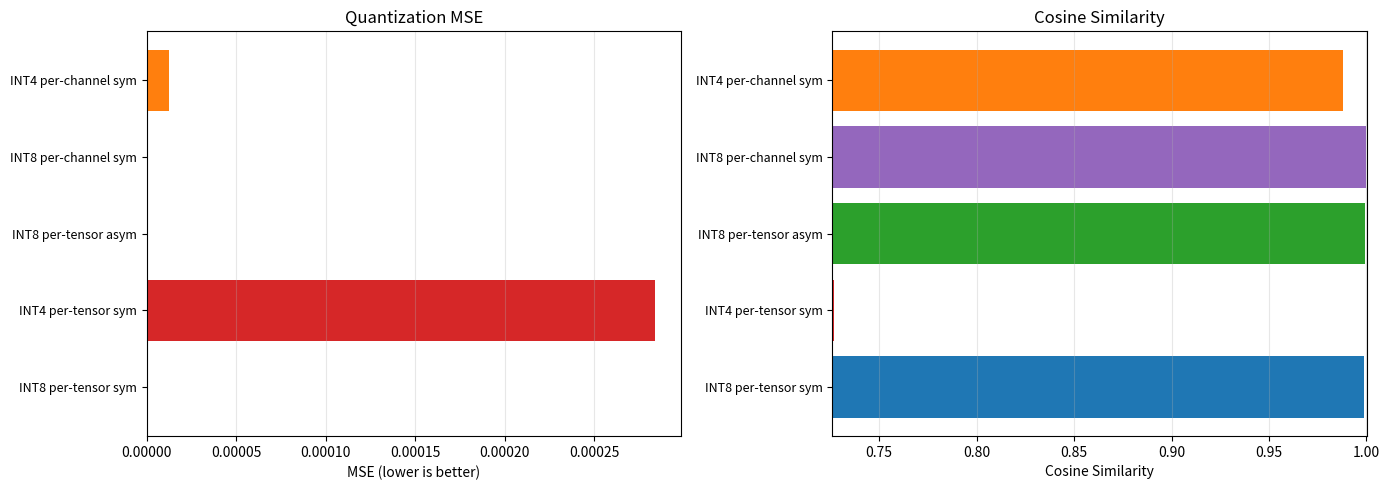
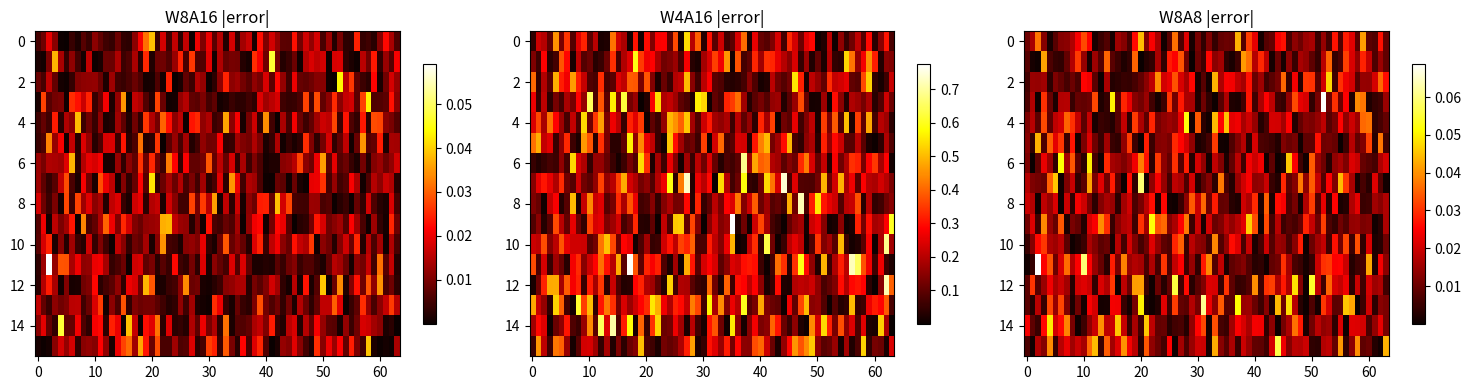

These charts were generated, in order, by the following Python code:
import numpy as np
try:
    import matplotlib.pyplot as plt
    HAS_MPL = True
except Exception:
    HAS_MPL = False
np.random.seed(42)
print("Ready. matplotlib:", HAS_MPL)

def symmetric_quantize(tensor, bits=8):
    qmax = 2 ** (bits - 1) - 1
    qmin = -(2 ** (bits - 1))
    abs_max = np.max(np.abs(tensor))
    scale = abs_max / qmax if abs_max > 0 else 1.0
    quantized = np.clip(np.round(tensor / scale), qmin, qmax).astype(np.int32)
    dequantized = quantized.astype(np.float32) * scale
    return {"quantized": quantized, "dequantized": dequantized, "scale": scale}

def asymmetric_quantize(tensor, bits=8):
    qmax = 2 ** bits - 1
    x_min, x_max = tensor.min(), tensor.max()
    scale = (x_max - x_min) / qmax if (x_max - x_min) > 0 else 1.0
    zp = int(np.clip(np.round(-x_min / scale), 0, qmax))
    quantized = np.clip(np.round(tensor / scale + zp), 0, qmax).astype(np.int32)
    dequantized = (quantized.astype(np.float32) - zp) * scale
    return {"quantized": quantized, "dequantized": dequantized, "scale": scale, "zero_point": zp}

def per_channel_quantize(weight, bits=8, axis=0):
    qmax = 2 ** (bits - 1) - 1
    qmin = -(2 ** (bits - 1))
    n_ch = weight.shape[axis]
    scales = np.zeros(n_ch)
    dequantized = np.zeros_like(weight, dtype=np.float32)
    quantized = np.zeros_like(weight, dtype=np.int32)
    for c in range(n_ch):
        slc = [slice(None)] * weight.ndim
        slc[axis] = c
        ch = weight[tuple(slc)]
        am = np.max(np.abs(ch))
        s = am / qmax if am > 0 else 1.0
        scales[c] = s
        quantized[tuple(slc)] = np.clip(np.round(ch / s), qmin, qmax).astype(np.int32)
        dequantized[tuple(slc)] = quantized[tuple(slc)].astype(np.float32) * s
    return {"quantized": quantized, "dequantized": dequantized, "scales": scales}

def compute_errors(original, reconstructed):
    diff = original - reconstructed
    mse = np.mean(diff ** 2)
    max_err = np.max(np.abs(diff))
    no, nr = np.linalg.norm(original.flatten()), np.linalg.norm(reconstructed.flatten())
    cos_sim = np.dot(original.flatten(), reconstructed.flatten()) / max(no * nr, 1e-10)
    snr = 10 * np.log10(np.mean(original**2) / max(mse, 1e-10)) if mse > 0 else float('inf')
    return {"mse": float(mse), "max_error": float(max_err), "cosine_sim": float(cos_sim), "snr_db": float(snr)}

w = np.random.randn(256, 512).astype(np.float32)
e8 = compute_errors(w, symmetric_quantize(w, 8)["dequantized"])
e4 = compute_errors(w, symmetric_quantize(w, 4)["dequantized"])
print(f"INT8 sym: MSE={e8['mse']:.6f}, cos={e8['cosine_sim']:.6f}, SNR={e8['snr_db']:.1f}dB")
print(f"INT4 sym: MSE={e4['mse']:.6f}, cos={e4['cosine_sim']:.6f}, SNR={e4['snr_db']:.1f}dB")

weight = np.random.randn(1024, 4096).astype(np.float32) * 0.02
outlier_rows = np.random.choice(1024, 10, replace=False)
weight[outlier_rows, :] *= 5.0  # outlier channels

experiments = [
    ("INT8 per-tensor sym", symmetric_quantize(weight, 8)),
    ("INT4 per-tensor sym", symmetric_quantize(weight, 4)),
    ("INT8 per-tensor asym", asymmetric_quantize(weight, 8)),
    ("INT8 per-channel sym", per_channel_quantize(weight, 8, axis=0)),
    ("INT4 per-channel sym", per_channel_quantize(weight, 4, axis=0)),
]

print(f"{'method':<25} {'MSE':>12} {'MaxErr':>12} {'CosSim':>12} {'SNR(dB)':>10}")
exp_results = []
for name, result in experiments:
    err = compute_errors(weight, result["dequantized"])
    print(f"{name:<25} {err['mse']:>12.8f} {err['max_error']:>12.6f} {err['cosine_sim']:>12.8f} {err['snr_db']:>10.1f}")
    exp_results.append((name, err))

if HAS_MPL:
    names = [r[0] for r in exp_results]
    mses = [r[1]["mse"] for r in exp_results]
    coss = [r[1]["cosine_sim"] for r in exp_results]
    fig, (ax1, ax2) = plt.subplots(1, 2, figsize=(14, 5))
    colors = ["tab:blue", "tab:red", "tab:green", "tab:purple", "tab:orange"]
    ax1.barh(range(len(names)), mses, color=colors)
    ax1.set_yticks(range(len(names))); ax1.set_yticklabels(names, fontsize=9)
    ax1.set_xlabel("MSE (lower is better)"); ax1.set_title("Quantization MSE"); ax1.grid(axis="x", alpha=0.3)
    ax2.barh(range(len(names)), coss, color=colors)
    ax2.set_yticks(range(len(names))); ax2.set_yticklabels(names, fontsize=9)
    ax2.set_xlabel("Cosine Similarity"); ax2.set_title("Cosine Similarity"); ax2.set_xlim(min(coss)*0.999, 1.0001)
    ax2.grid(axis="x", alpha=0.3)
    plt.tight_layout(); plt.show()

activation = np.random.randn(32, 4096).astype(np.float32)
for ch in [100, 500, 2000]:
    activation[:, ch] *= 20.0

def smooth_quant(activation, weight, alpha=0.5):
    # activation: (B, hidden_dim), weight: (out_dim, hidden_dim)
    # s_j per hidden_dim channel
    act_max = np.maximum(np.max(np.abs(activation), axis=0), 1e-5)  # (hidden_dim,)
    w_max = np.maximum(np.max(np.abs(weight), axis=0), 1e-5)       # (hidden_dim,)
    s = np.power(act_max, alpha) / np.power(w_max, 1.0 - alpha)
    return activation / s[None, :], weight * s[None, :], s

w_sm = np.random.randn(1024, 4096).astype(np.float32) * 0.02  # (out_dim, hidden_dim)
s_act, s_weight, _ = smooth_quant(activation, w_sm, alpha=0.5)

err_orig = compute_errors(activation, symmetric_quantize(activation, 8)["dequantized"])
err_smooth = compute_errors(s_act, symmetric_quantize(s_act, 8)["dequantized"])
print("Activation INT8 quantization:")
print(f"  Original:  MSE={err_orig['mse']:.6f}, CosSim={err_orig['cosine_sim']:.6f}")
print(f"  Smoothed:  MSE={err_smooth['mse']:.6f}, CosSim={err_smooth['cosine_sim']:.6f}")
print(f"  MSE reduction: {err_orig['mse'] / max(err_smooth['mse'], 1e-10):.1f}x")

X = np.random.randn(32, 4096).astype(np.float32)
W = np.random.randn(1024, 4096).astype(np.float32) * 0.02
Y_ref = X @ W.T

W_q8 = symmetric_quantize(W, 8)["dequantized"]
W_q4 = symmetric_quantize(W, 4)["dequantized"]
X_q8 = symmetric_quantize(X, 8)["dequantized"]

gemm_results = []
for name, Y_hat in [("W8A16", X @ W_q8.T), ("W4A16", X @ W_q4.T), ("W8A8", X_q8 @ W_q8.T)]:
    err = compute_errors(Y_ref, Y_hat)
    print(f"{name:<8} MSE={err['mse']:.6f} CosSim={err['cosine_sim']:.6f}")
    gemm_results.append((name, Y_hat))

if HAS_MPL:
    fig, axes = plt.subplots(1, 3, figsize=(15, 4))
    for ax, (name, Y_hat) in zip(axes, gemm_results):
        err_map = np.abs(Y_ref - Y_hat)[:16, :64]
        im = ax.imshow(err_map, aspect="auto", cmap="hot")
        ax.set_title(f"{name} |error|"); plt.colorbar(im, ax=ax, shrink=0.8)
    plt.tight_layout(); plt.show()

# KV Cache 量化
batch, n_heads, seq_len, head_dim = 4, 32, 2048, 128
K = np.random.randn(batch, n_heads, seq_len, head_dim).astype(np.float32) * 0.5
V = np.random.randn(batch, n_heads, seq_len, head_dim).astype(np.float32) * 0.5
Q = np.random.randn(batch, n_heads, 1, head_dim).astype(np.float32) * 0.5

def simple_attention(Q, K, V):
    d = Q.shape[-1]
    scores = Q @ K.transpose(0, 1, 3, 2) / np.sqrt(d)
    w = np.exp(scores - scores.max(axis=-1, keepdims=True))
    w = w / w.sum(axis=-1, keepdims=True)
    return w @ V

Y_fp32 = simple_attention(Q, K, V)
Ks, Vs = K.shape, V.shape
K8 = symmetric_quantize(K.reshape(-1), 8)["dequantized"].reshape(Ks)
V8 = symmetric_quantize(V.reshape(-1), 8)["dequantized"].reshape(Vs)
K4 = symmetric_quantize(K.reshape(-1), 4)["dequantized"].reshape(Ks)
V4 = symmetric_quantize(V.reshape(-1), 4)["dequantized"].reshape(Vs)

ekv8 = compute_errors(Y_fp32, simple_attention(Q, K8, V8))
ekv4 = compute_errors(Y_fp32, simple_attention(Q, K4, V4))
kv_bytes = 2 * batch * n_heads * seq_len * head_dim
print(f"KV Cache Quantization Impact:")
print(f"  INT8 KV: MSE={ekv8['mse']:.8f}, CosSim={ekv8['cosine_sim']:.8f}")
print(f"  INT4 KV: MSE={ekv4['mse']:.8f}, CosSim={ekv4['cosine_sim']:.8f}")
print(f"Memory: FP16={kv_bytes*2/1024/1024:.1f}MB  INT8={kv_bytes/1024/1024:.1f}MB  INT4={kv_bytes//2/1024/1024:.1f}MB")
